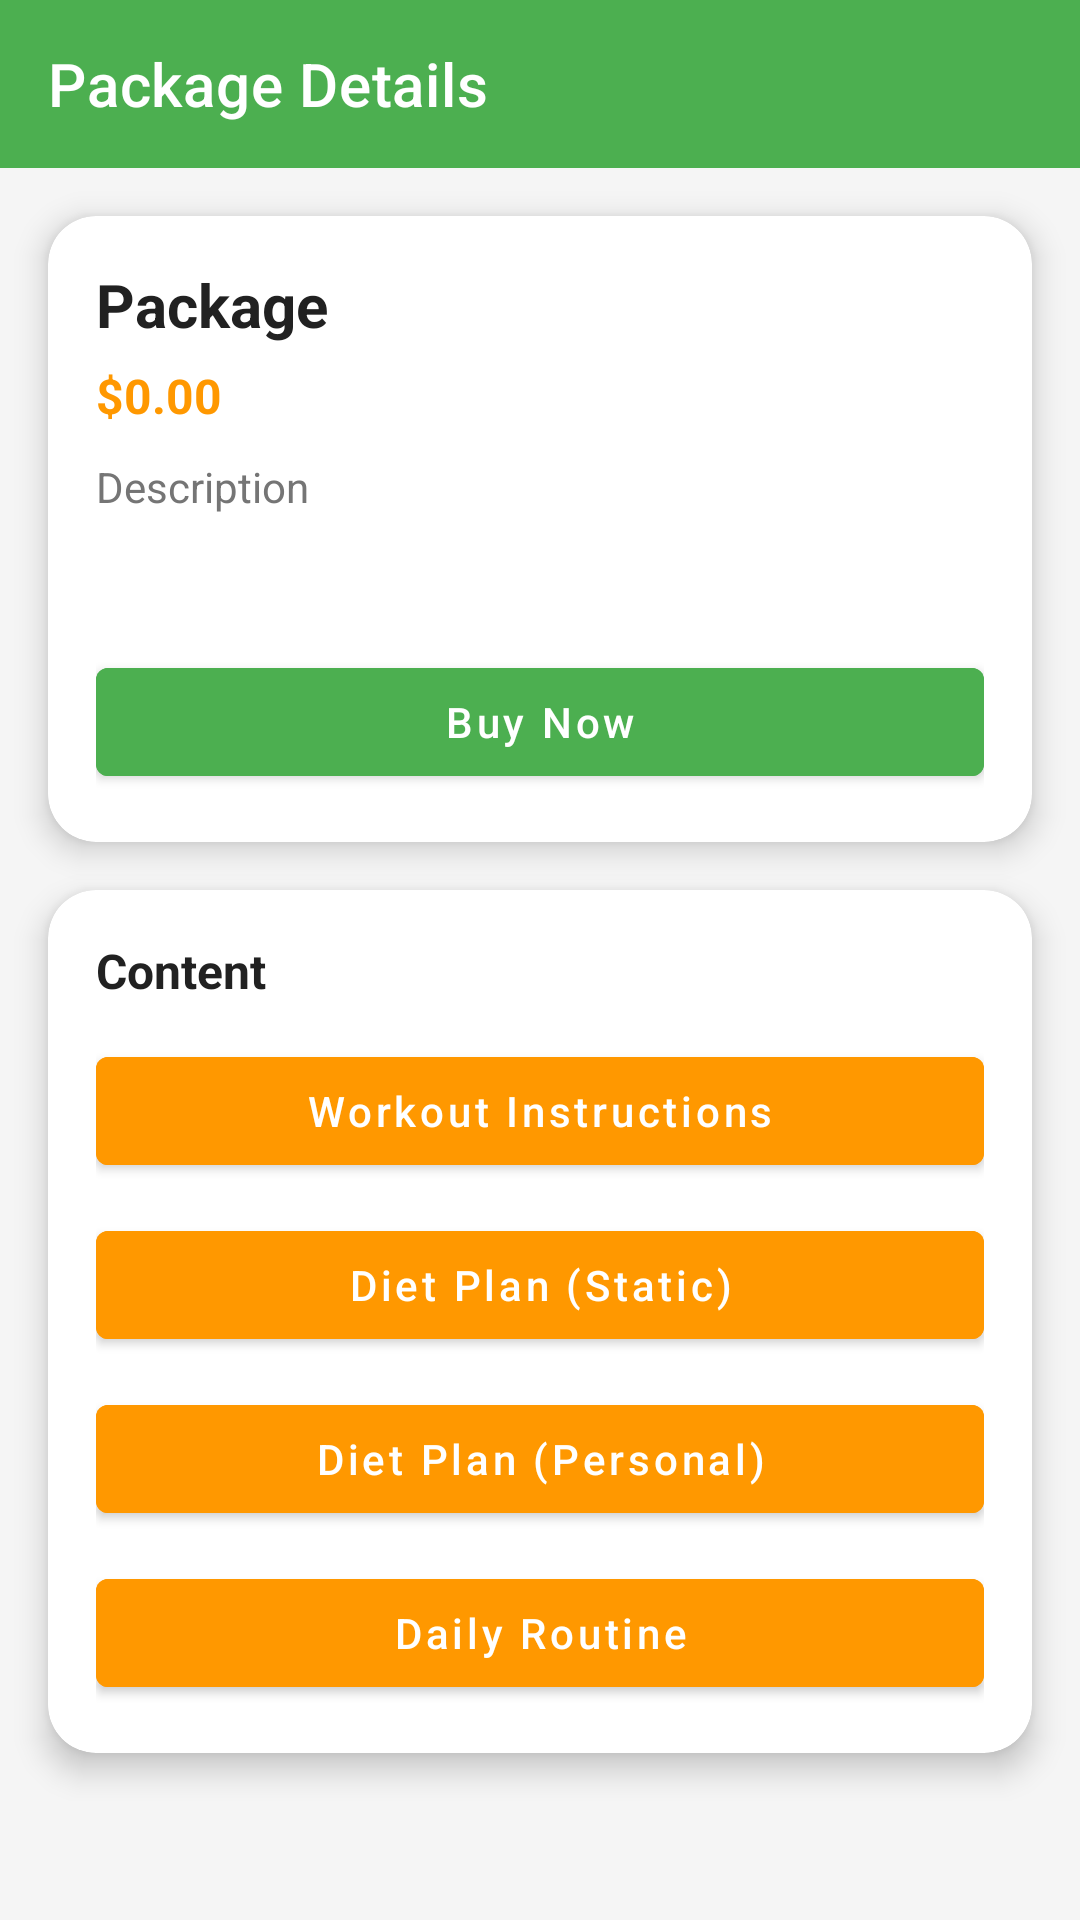

Write the Android layout XML for this screen, with the resource values it uses.
<!-- AndroidManifest.xml: application theme Theme.FitLife -->
<!-- res/layout/activity_package_detail.xml -->
<?xml version="1.0" encoding="utf-8"?>
<ScrollView xmlns:android="http://schemas.android.com/apk/res/android"
    xmlns:app="http://schemas.android.com/apk/res-auto"
    android:layout_width="match_parent"
    android:layout_height="match_parent"
    android:background="@color/background_color">

    <LinearLayout
        android:layout_width="match_parent"
        android:layout_height="wrap_content"
        android:orientation="vertical">

        <com.google.android.material.appbar.MaterialToolbar
            android:id="@+id/toolbar"
            android:layout_width="match_parent"
            android:layout_height="?attr/actionBarSize"
            android:background="@color/primary_color"
            app:title="@string/package_details"
            app:titleTextColor="@color/white"
            app:navigationIcon="@drawable/ic_back"
            app:navigationIconTint="@color/white" />

        <androidx.cardview.widget.CardView
            android:layout_width="match_parent"
            android:layout_height="wrap_content"
            android:layout_margin="16dp"
            app:cardCornerRadius="16dp"
            app:cardElevation="6dp"
            app:cardBackgroundColor="@color/card_background">

            <LinearLayout
                android:layout_width="match_parent"
                android:layout_height="wrap_content"
                android:orientation="vertical"
                android:padding="16dp">

                <TextView
                    android:id="@+id/tvName"
                    android:layout_width="match_parent"
                    android:layout_height="wrap_content"
                    android:text="Package"
                    android:textSize="20sp"
                    android:textStyle="bold"
                    android:textColor="@color/text_primary" />

                <TextView
                    android:id="@+id/tvPrice"
                    android:layout_width="wrap_content"
                    android:layout_height="wrap_content"
                    android:layout_marginTop="6dp"
                    android:text="$0.00"
                    android:textSize="16sp"
                    android:textStyle="bold"
                    android:textColor="@color/accent_color" />

                <TextView
                    android:id="@+id/tvDescription"
                    android:layout_width="match_parent"
                    android:layout_height="wrap_content"
                    android:layout_marginTop="10dp"
                    android:text="Description"
                    android:textColor="@color/text_secondary"
                    android:textSize="14sp" />

                <TextView
                    android:id="@+id/tvStatus"
                    android:layout_width="match_parent"
                    android:layout_height="wrap_content"
                    android:layout_marginTop="12dp"
                    android:text=""
                    android:textColor="@color/text_secondary"
                    android:textSize="14sp" />

                <com.google.android.material.button.MaterialButton
                    android:id="@+id/btnBuy"
                    android:layout_width="match_parent"
                    android:layout_height="48dp"
                    android:layout_marginTop="14dp"
                    android:text="@string/buy_now"
                    android:textAllCaps="false"
                    android:backgroundTint="@color/primary_color" />

            </LinearLayout>
        </androidx.cardview.widget.CardView>

        <androidx.cardview.widget.CardView
            android:id="@+id/cardContent"
            android:layout_width="match_parent"
            android:layout_height="wrap_content"
            android:layout_marginStart="16dp"
            android:layout_marginEnd="16dp"
            android:layout_marginBottom="16dp"
            app:cardCornerRadius="16dp"
            app:cardElevation="6dp"
            app:cardBackgroundColor="@color/card_background">

            <LinearLayout
                android:layout_width="match_parent"
                android:layout_height="wrap_content"
                android:orientation="vertical"
                android:padding="16dp">

                <TextView
                    android:layout_width="match_parent"
                    android:layout_height="wrap_content"
                    android:text="@string/package_content"
                    android:textSize="16sp"
                    android:textStyle="bold"
                    android:textColor="@color/text_primary" />

                <com.google.android.material.button.MaterialButton
                    android:id="@+id/btnWorkoutInstructions"
                    android:layout_width="match_parent"
                    android:layout_height="48dp"
                    android:layout_marginTop="12dp"
                    android:text="@string/workout_instructions"
                    android:textAllCaps="false"
                    android:backgroundTint="@color/accent_color" />

                <com.google.android.material.button.MaterialButton
                    android:id="@+id/btnDietPlan"
                    android:layout_width="match_parent"
                    android:layout_height="48dp"
                    android:layout_marginTop="10dp"
                    android:text="@string/diet_plan_static"
                    android:textAllCaps="false"
                    android:backgroundTint="@color/accent_color" />

                <com.google.android.material.button.MaterialButton
                    android:id="@+id/btnPersonalDietPlan"
                    android:layout_width="match_parent"
                    android:layout_height="48dp"
                    android:layout_marginTop="10dp"
                    android:text="@string/diet_plan_personal"
                    android:textAllCaps="false"
                    android:backgroundTint="@color/accent_color" />

                <com.google.android.material.button.MaterialButton
                    android:id="@+id/btnDailyRoutine"
                    android:layout_width="match_parent"
                    android:layout_height="48dp"
                    android:layout_marginTop="10dp"
                    android:text="@string/daily_routine"
                    android:textAllCaps="false"
                    android:backgroundTint="@color/accent_color" />

            </LinearLayout>
        </androidx.cardview.widget.CardView>

    </LinearLayout>

</ScrollView>
<!-- resources referenced by this layout -->
<resources>
  <color name="accent_color">#FF9800</color>
  <color name="background_color">#F5F5F5</color>
  <color name="card_background">#FFFFFF</color>
  <color name="primary_color">#4CAF50</color>
  <color name="text_primary">#212121</color>
  <color name="text_secondary">#757575</color>
  <color name="white">#FFFFFFFF</color>
  <string name="buy_now">Buy Now</string>
  <string name="daily_routine">Daily Routine</string>
  <string name="diet_plan_personal">Diet Plan (Personal)</string>
  <string name="diet_plan_static">Diet Plan (Static)</string>
  <string name="package_content">Content</string>
  <string name="package_details">Package Details</string>
  <string name="workout_instructions">Workout Instructions</string>
  <style name="Theme.FitLife" parent="Theme.MaterialComponents.DayNight.NoActionBar">
          
          <item name="colorPrimary">@color/primary_color</item>
          <item name="colorPrimaryVariant">@color/primary_dark</item>
          <item name="colorOnPrimary">@color/white</item>
          
          <item name="colorSecondary">@color/accent_color</item>
          <item name="colorSecondaryVariant">@color/accent_color</item>
          <item name="colorOnSecondary">@color/black</item>
          
          <item name="android:statusBarColor" tools:targetApi="l">@color/primary_dark</item>
          
          <item name="android:windowBackground">@color/background_color</item>
      </style>
  <color name="primary_dark">#388E3C</color>
  <color name="black">#FF000000</color>
</resources>
